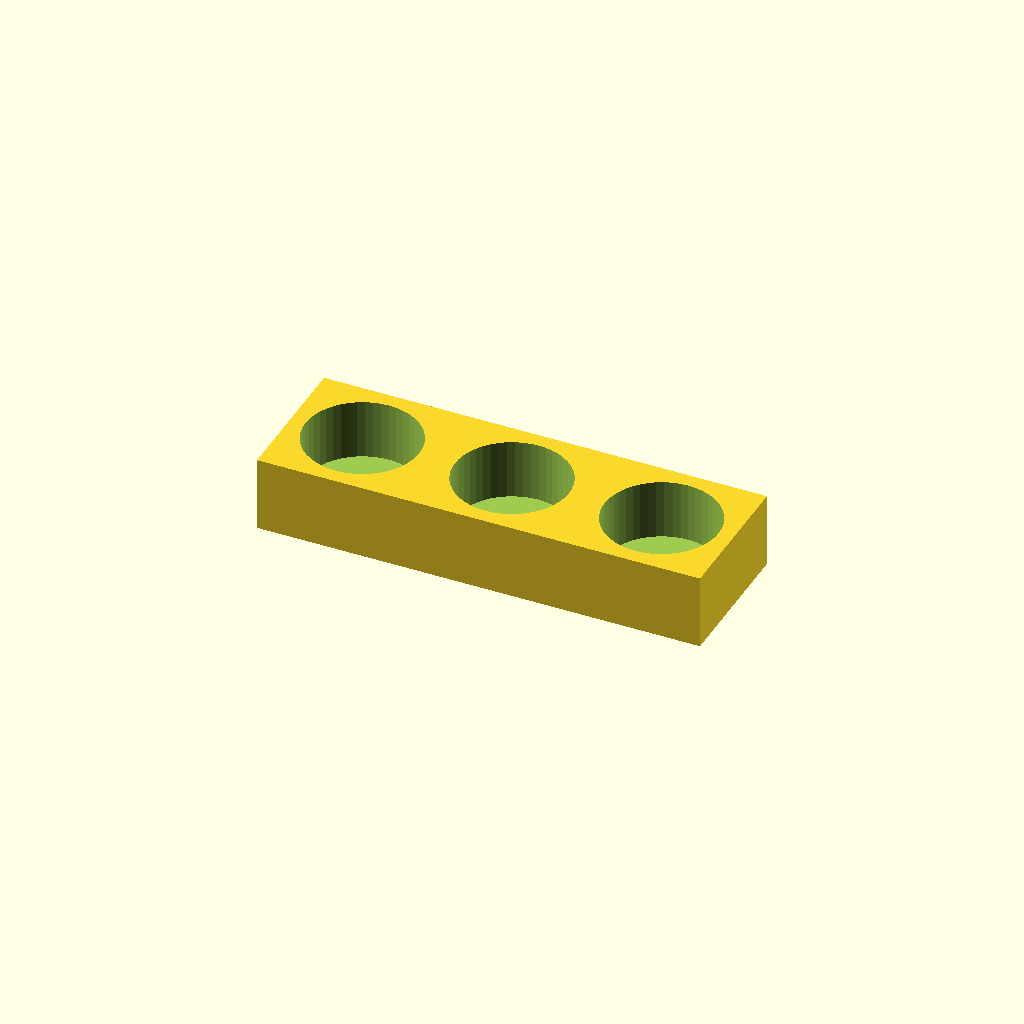
Cell 1: the model at its default parameters.
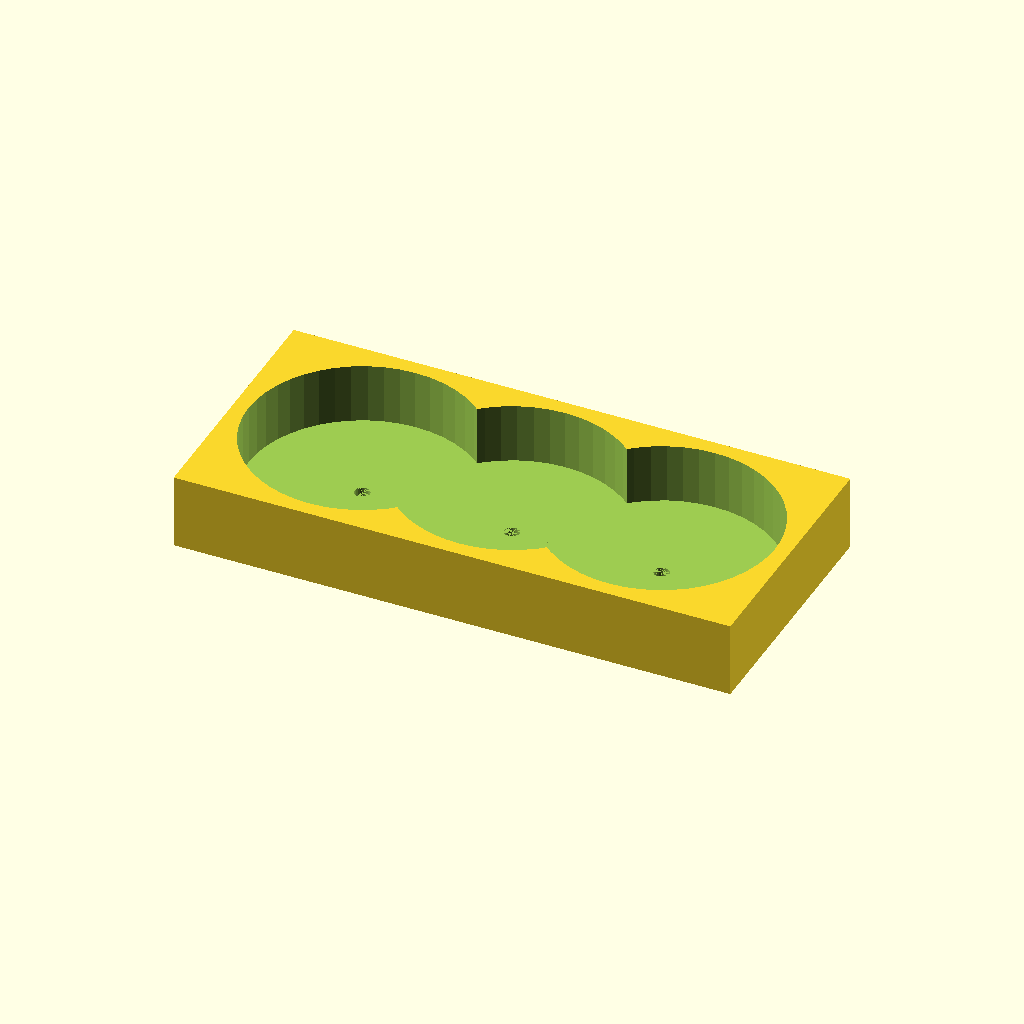
Cell 2: SLOT_DIAMETER = 76 (everything else at default).
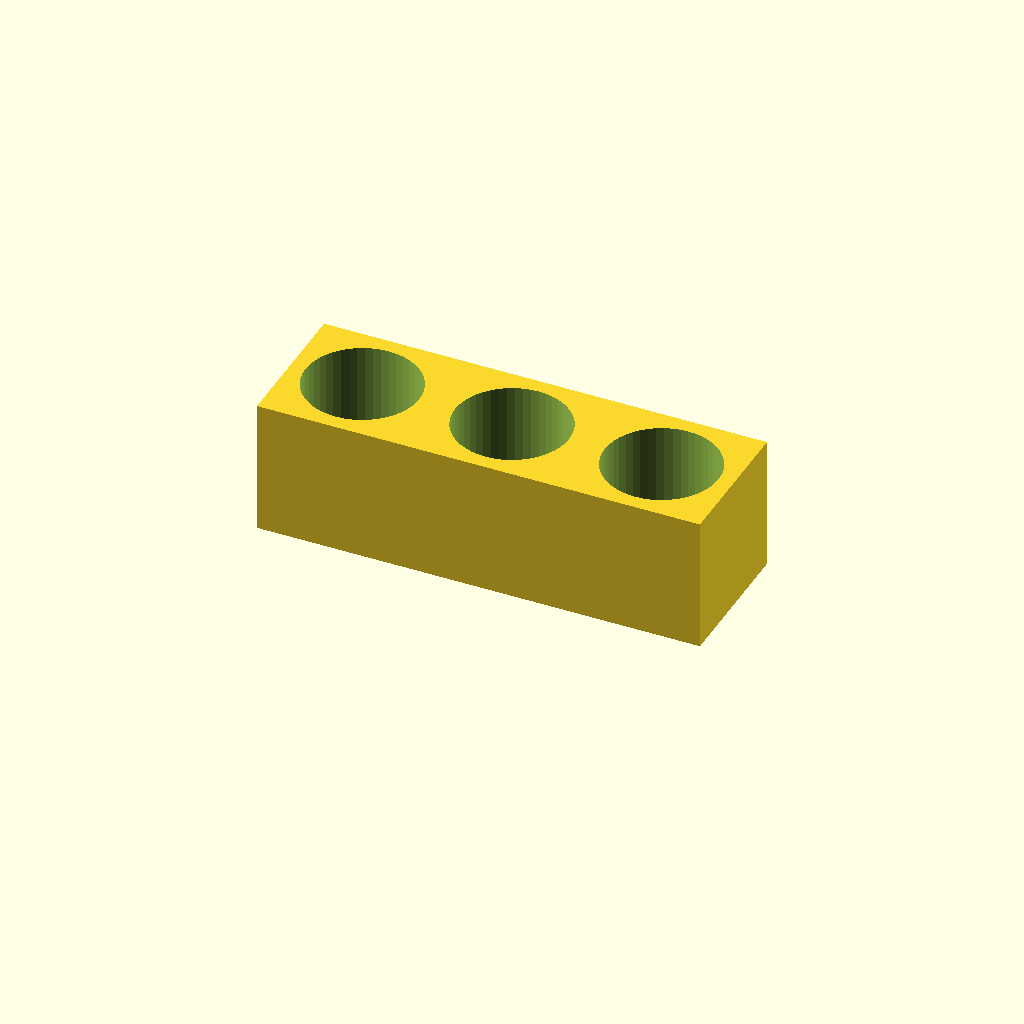
Cell 3: the same model with SLOT_DEPTH = 40.
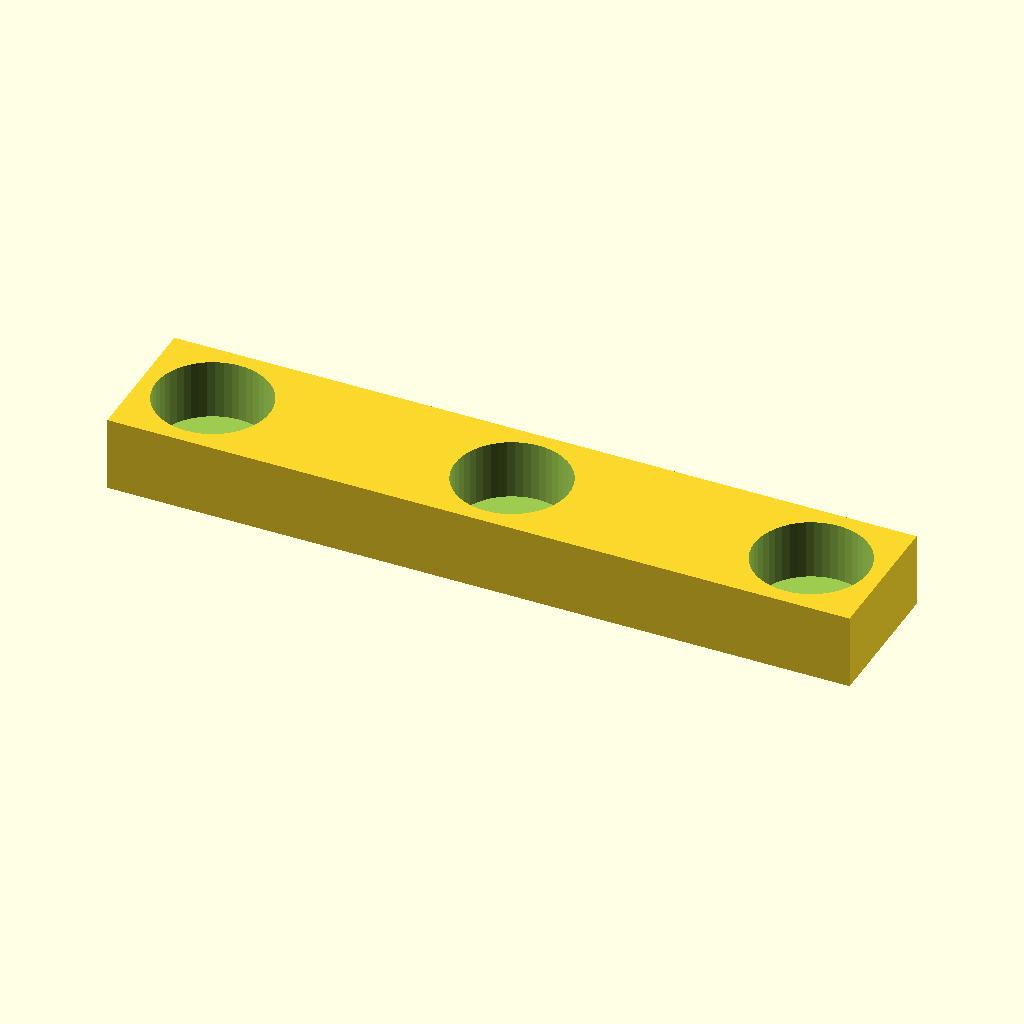
Cell 4 — SLOT_SPACING set to 100, the other parameters unchanged.
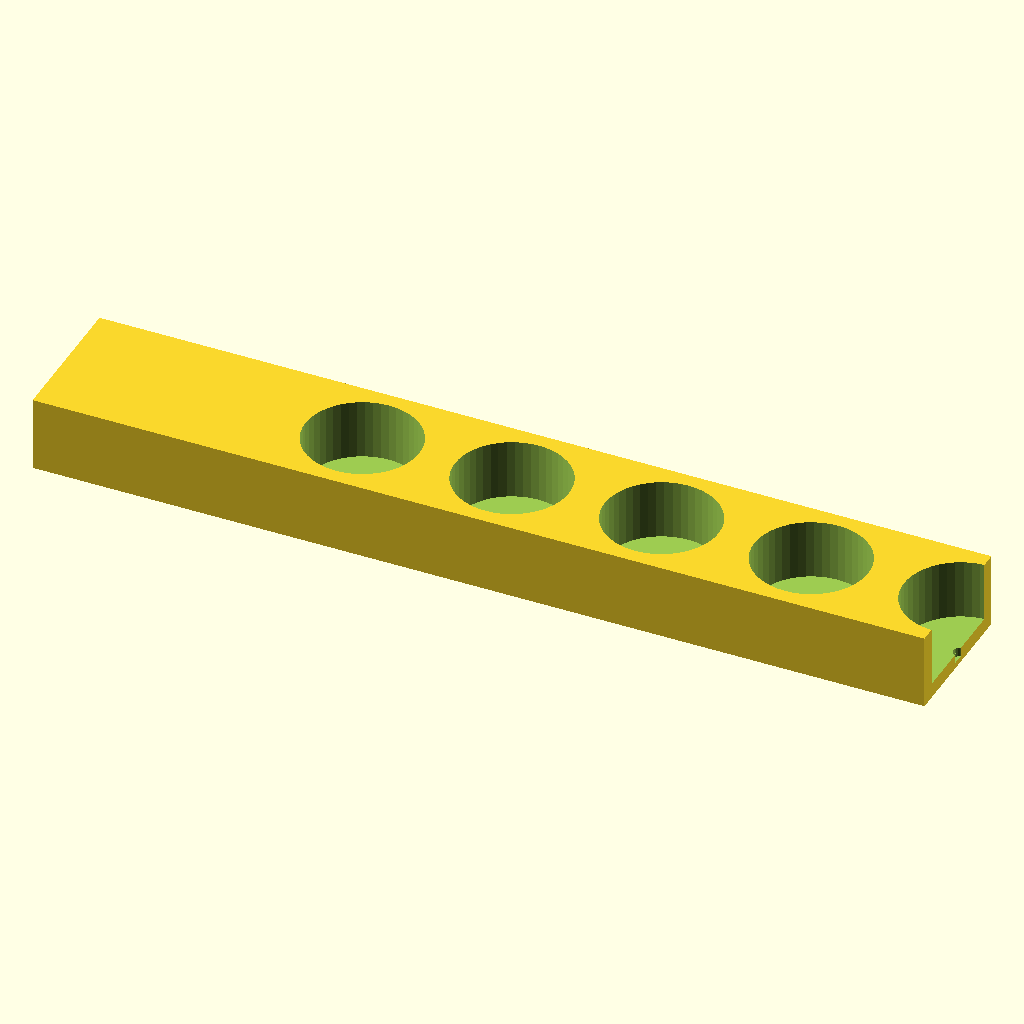
Cell 5 — NUM_SLOTS set to 6, the other parameters unchanged.
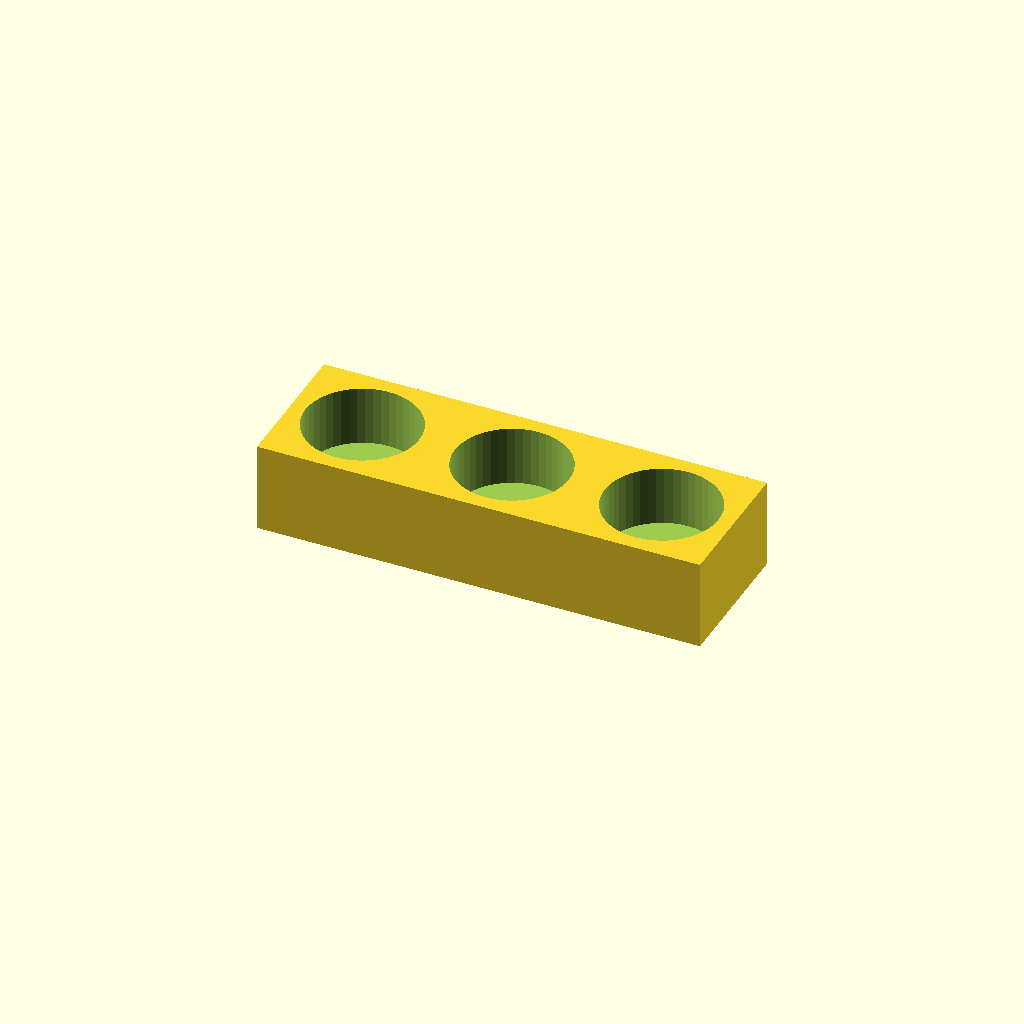
Cell 6: BASE_THICKNESS = 10 (everything else at default).
All cells are drawn from one camera (rotation 55°, 0°, 25°, orthographic, colour scheme Cornfield), so only the parameter changes between them.
Source of the model, src/hardware/scad/so101/tool_dock.scad:
// Tool dock — 3-station magnetic parking rack
// Port of hardware/cad/tool_dock.py (Berkeley passive tool changer design)
// Regenerate: openscad -o hardware/stl/tool_dock_3station.stl hardware/scad/tool_dock.scad

// Parameters (mm)
SLOT_DIAMETER   = 38.0;
SLOT_DEPTH      = 20.0;
SLOT_SPACING    = 50.0;  // center-to-center
NUM_SLOTS       = 3;
BASE_THICKNESS  = 5.0;
MAGNET_DIAMETER = 5.0;
MAGNET_DEPTH    = 3.0;

// Derived
DOCK_LENGTH = SLOT_SPACING * (NUM_SLOTS - 1) + SLOT_DIAMETER + 10;  // 148
DOCK_WIDTH  = SLOT_DIAMETER + 10;                                     // 48
TOTAL_H     = BASE_THICKNESS + SLOT_DEPTH;

difference() {
    // Solid base block
    translate([0, 0, TOTAL_H / 2])
        cube([DOCK_LENGTH, DOCK_WIDTH, TOTAL_H], center = true);

    // Cut cylindrical slots
    for (i = [0 : NUM_SLOTS - 1]) {
        x_pos = (i - 1) * SLOT_SPACING;
        // Slot pocket (cut from top)
        translate([x_pos, 0, BASE_THICKNESS + SLOT_DEPTH / 2 + 0.01])
            cylinder(h = SLOT_DEPTH + 0.02, d = SLOT_DIAMETER, center = true, $fn = 48);
        // Magnet pocket (at bottom of slot)
        translate([x_pos, 0, BASE_THICKNESS - MAGNET_DEPTH / 2])
            cylinder(h = MAGNET_DEPTH + 0.01, d = MAGNET_DIAMETER, center = true, $fn = 24);
    }
}
Customizer parameters (derived from the source; name, type, default, range or options):
SLOT_DIAMETER: number, default 38
SLOT_DEPTH: number, default 20
SLOT_SPACING: number, default 50
NUM_SLOTS: number, default 3
BASE_THICKNESS: number, default 5
MAGNET_DIAMETER: number, default 5
MAGNET_DEPTH: number, default 3
